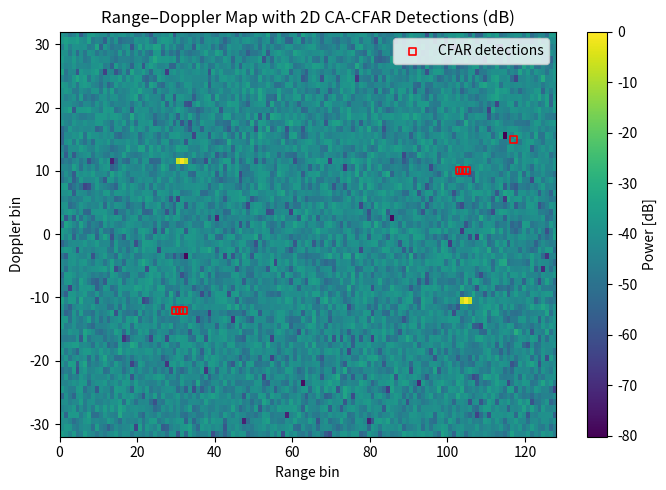

The script that saved this image:
import numpy as np
import matplotlib.pyplot as plt
from numpy.fft import fftshift, fft2

# -----------------------------
# Synthetic Radar Parameters
# -----------------------------
num_chirps   = 64      # Doppler (slow-time) bins
num_samples  = 128     # Range (fast-time) bins
noise_level  = 0.3

# Two targets: (range_bin, doppler_bin, amplitude)
targets = [
    (40,  10, 1.0),
    (95, -12, 0.9),
]

# -----------------------------
# Generate Synthetic Signal
# -----------------------------
signal = np.zeros((num_chirps, num_samples), dtype=complex)
t_fast = np.arange(num_samples)
t_slow = np.arange(num_chirps)[:, None]

for rng, dop, amp in targets:
    range_tone   = np.exp(1j * 2*np.pi * rng * t_fast / num_samples)
    doppler_tone = np.exp(1j * 2*np.pi * dop * t_slow / num_chirps)
    signal += amp * doppler_tone * range_tone

# Window along fast-time (range) to reduce sidelobes
window = np.hanning(num_samples)
signal *= window

# Add complex Gaussian noise
signal += noise_level * (np.random.randn(num_chirps, num_samples) + 1j*np.random.randn(num_chirps, num_samples))

# -----------------------------
# Range–Doppler Map (linear power)
# -----------------------------
rd = np.abs(fftshift(fft2(signal)))**2
rd /= rd.max() + 1e-12  # normalize for plotting

# -----------------------------
# CA-CFAR (2D) Implementation
# -----------------------------
def ca_cfar_2d(power_map, guard=1, train=4, pfa=1e-3):
    """
    2D Cell-Averaging CFAR on linear power map.
    guard: guard cells on each side (square guard region)
    train: training cells thickness around guard
    pfa: desired probability of false alarm
    Returns boolean detection map of same shape.
    """
    H, W = power_map.shape
    half = guard + train  # half window radius including guard+train

    # Integral image for fast rectangular sums
    I = np.pad(power_map, ((1,0),(1,0)), mode='constant')
    I = np.cumsum(np.cumsum(I, axis=0), axis=1)

    def rect_sum(y0, x0, y1, x1):
        return I[y1+1, x1+1] - I[y0, x1+1] - I[y1+1, x0] + I[y0, x0]

    det = np.zeros_like(power_map, dtype=bool)
    N_train = (2*half+1)**2 - (2*guard+1)**2
    alpha = N_train * (pfa**(-1.0 / max(N_train,1)) - 1.0)

    for y in range(half, H-half):
        for x in range(half, W-half):
            y0, x0 = y-half, x-half
            y1, x1 = y+half, x+half
            total_sum = rect_sum(y0, x0, y1, x1)

            yg0, xg0 = y-guard, x-guard
            yg1, xg1 = y+guard, x+guard
            guard_sum = rect_sum(yg0, xg0, yg1, xg1)

            noise_sum = total_sum - guard_sum
            noise_mean = noise_sum / max(N_train,1)
            threshold = alpha * noise_mean

            if power_map[y, x] > threshold:
                det[y, x] = True
    return det

# Run CFAR
detections = ca_cfar_2d(rd, guard=1, train=4, pfa=1e-4)

# -----------------------------
# Visualization
# -----------------------------
rd_db = 10*np.log10(rd + 1e-12)

plt.figure(figsize=(7,5))
plt.imshow(rd_db, aspect='auto',
           extent=[0, num_samples, -num_chirps//2, num_chirps//2],
           cmap='viridis')
plt.xlabel('Range bin')
plt.ylabel('Doppler bin')
plt.title('Range–Doppler Map with 2D CA-CFAR Detections (dB)')
cbar = plt.colorbar()
cbar.set_label('Power [dB]')

# Overlay detections as red squares
ys, xs = np.where(detections)
doppler_vals = ys - (num_chirps // 2)
plt.scatter(xs, doppler_vals, marker='s', s=24, facecolors='none', edgecolors='red', linewidths=1.2, label='CFAR detections')

plt.legend(loc='upper right')
plt.tight_layout()

# Save figure (add this line)
plt.savefig("range_doppler_map_cfar.png", dpi=300, bbox_inches='tight')

plt.show()
